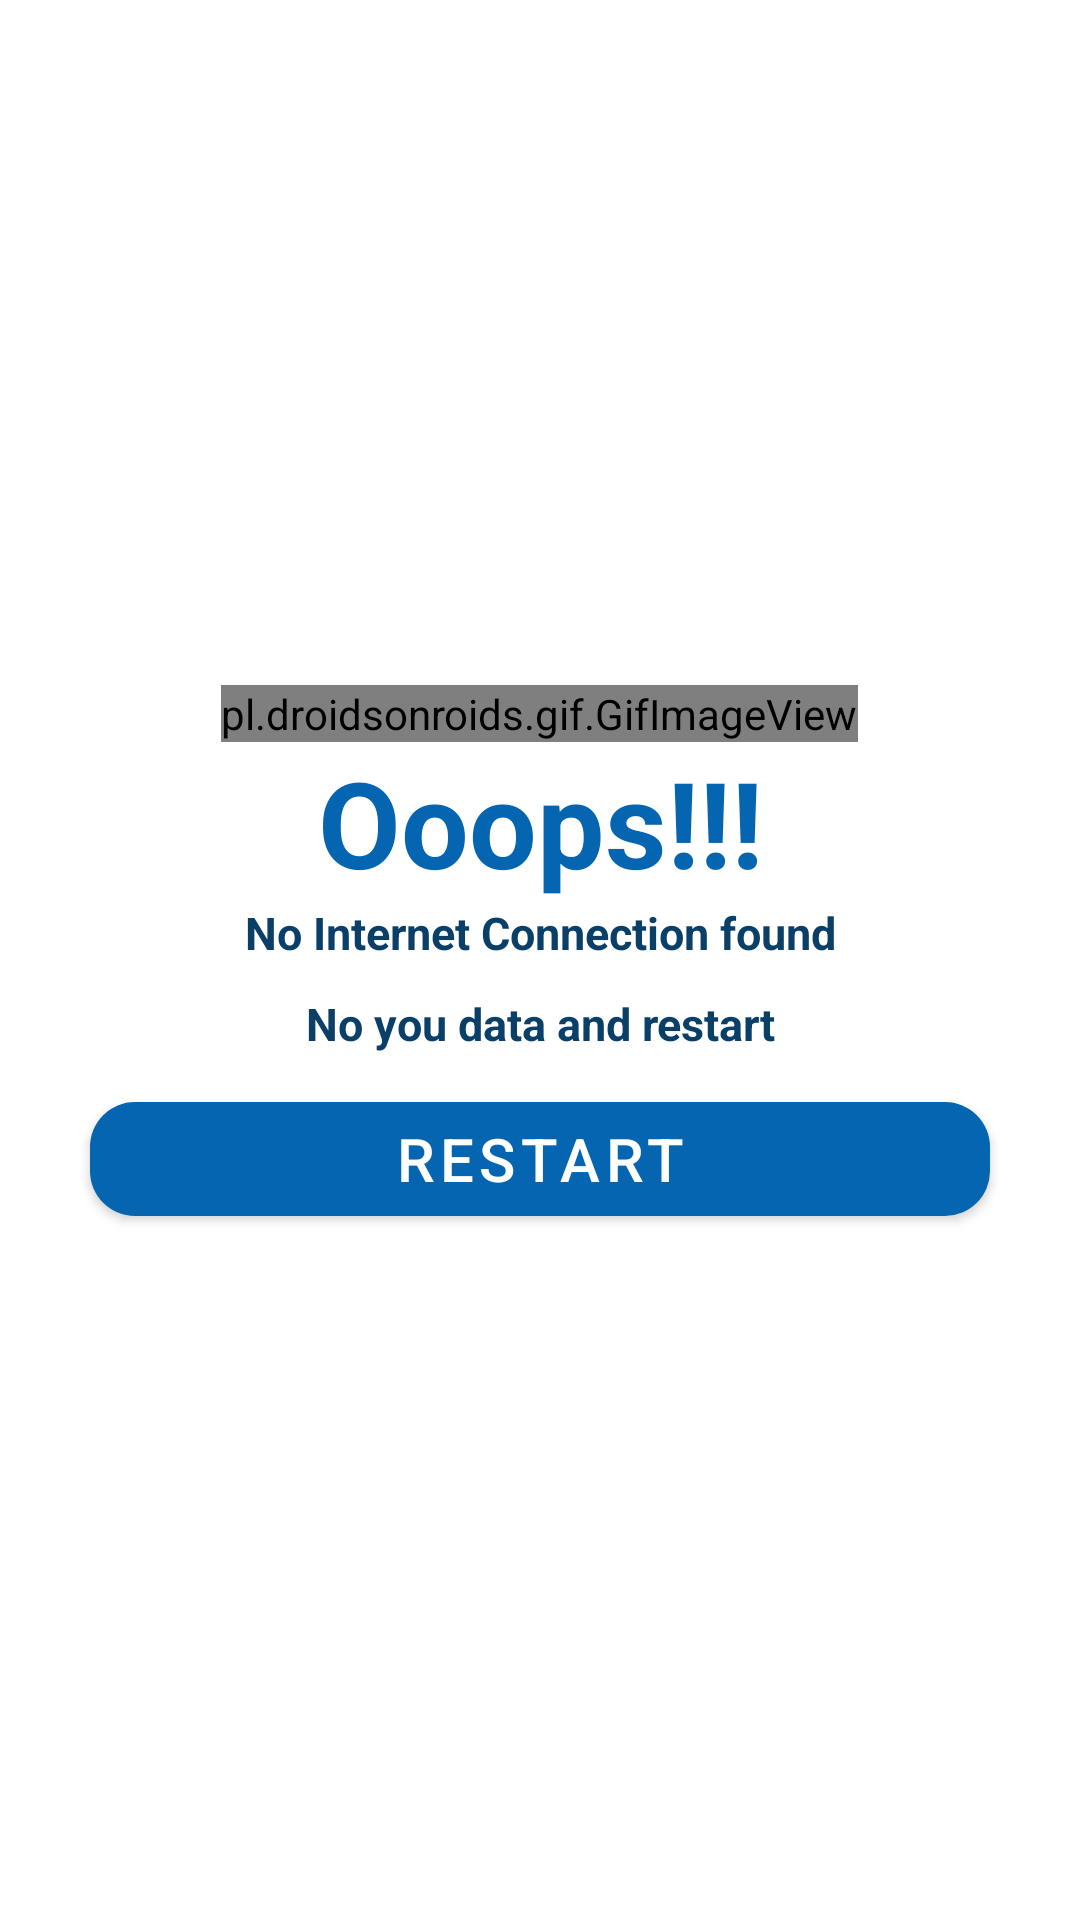

Here is an Android app screen rendered from its layout file. Give the layout XML and the strings, colors and styles it references.
<!-- AndroidManifest.xml: application theme Theme.InternetConnections -->
<!-- res/layout/customdialog.xml -->
<?xml version="1.0" encoding="utf-8"?>
<LinearLayout xmlns:android="http://schemas.android.com/apk/res/android"
    android:layout_width="match_parent"
    android:layout_height="match_parent"
    xmlns:app="http://schemas.android.com/apk/res-auto"
    android:orientation="vertical"
    android:background="@color/white"
    android:gravity="center">

    <pl.droidsonroids.gif.GifImageView
        android:layout_width="wrap_content"
        android:layout_height="wrap_content"
        android:scaleType="centerCrop"
        android:src="@drawable/netcan"
        />
    
    <TextView
        android:text="Ooops!!!"
        android:gravity="center"
        android:textSize="40sp"
        android:textStyle="bold"
        android:textColor="@color/purple_500"
        android:layout_width="match_parent"
        android:layout_height="wrap_content"
        />
    <TextView
        android:layout_width="match_parent"
        android:layout_height="wrap_content"
        android:text="No Internet Connection found"
        android:id="@+id/netText"
        android:textColor="#0A3F68"
        android:textSize="15sp"
        android:layout_marginBottom="10dp"
        android:gravity="center"
        android:textStyle="bold"
        />

    <TextView
        android:layout_width="match_parent"
        android:layout_height="wrap_content"
        android:text="No you data and restart"
        android:textColor="#0A3F68"
        android:textSize="15sp"
        android:layout_marginBottom="10dp"
        android:gravity="center"
        android:textStyle="bold"
        />
    <com.google.android.material.button.MaterialButton
        android:layout_width="300dp"
        android:layout_height="50dp"
        android:id="@+id/restrart"
        android:text="RESTART"
        app:cornerRadius="15sp"
        android:textAllCaps="false"
        android:textSize="20sp"
        app:backgroundTint="#0565B1"/>

</LinearLayout>
<!-- resources referenced by this layout -->
<resources>
  <color name="purple_500">#0565B1</color>
  <color name="white">#FFFFFFFF</color>
  <!-- drawable netcan: gif bitmap (drawable, 248048 bytes) -->
  <style name="Theme.InternetConnections" parent="Theme.MaterialComponents.DayNight.DarkActionBar">
          
          <item name="colorPrimary">@color/purple_500</item>
          <item name="colorPrimaryVariant">@color/purple_700</item>
          <item name="colorOnPrimary">@color/white</item>
          
          <item name="colorSecondary">@color/teal_200</item>
          <item name="colorSecondaryVariant">@color/teal_700</item>
          <item name="colorOnSecondary">@color/black</item>
          
          <item name="android:statusBarColor">?attr/colorPrimaryVariant</item>
          
      </style>
  <color name="purple_700">#0D436E</color>
  <color name="teal_200">#FF03DAC5</color>
  <color name="teal_700">#FF018786</color>
  <color name="black">#FF000000</color>
</resources>
